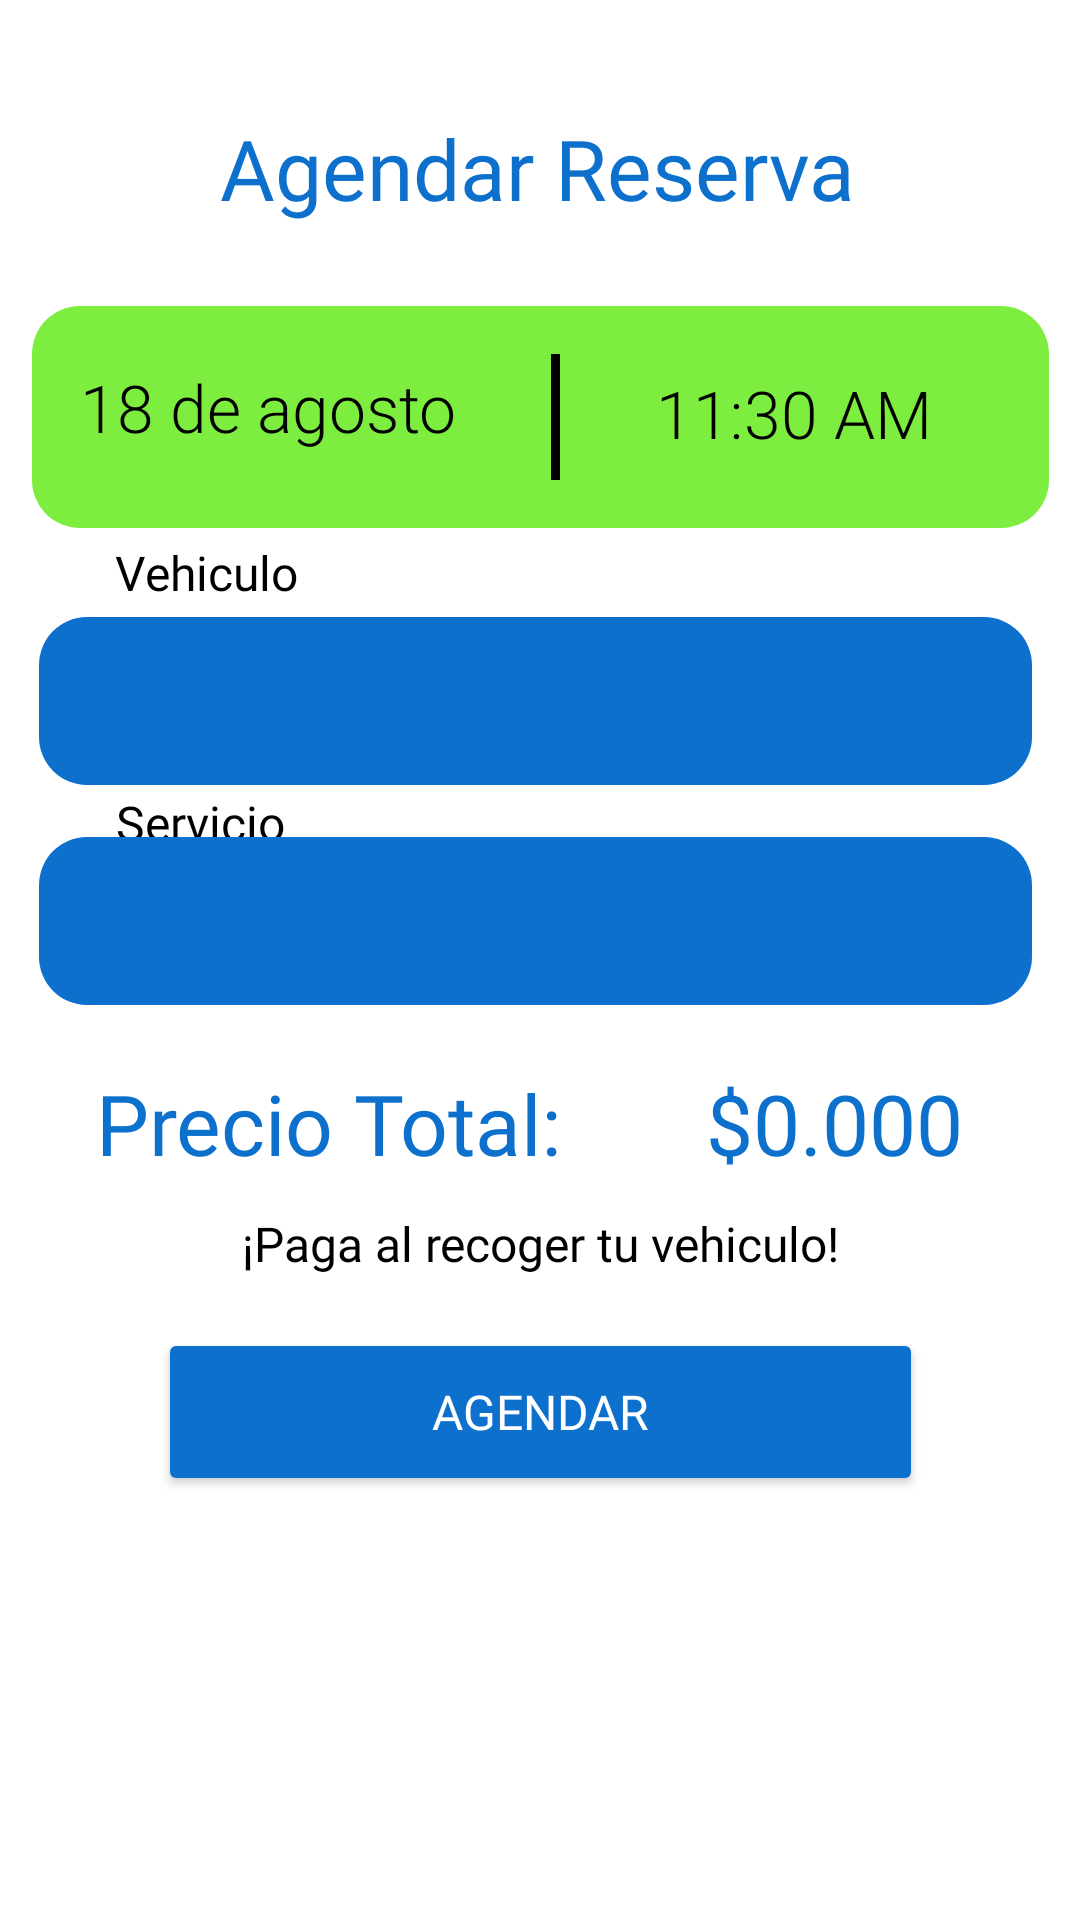

Here is an Android app screen rendered from its layout file. Give the layout XML and the strings, colors and styles it references.
<!-- AndroidManifest.xml: application theme Theme.Aqualuxe -->
<!-- res/layout/activity_realizar_reserva_clientes.xml -->
<?xml version="1.0" encoding="utf-8"?>
<androidx.constraintlayout.widget.ConstraintLayout xmlns:android="http://schemas.android.com/apk/res/android"
    xmlns:app="http://schemas.android.com/apk/res-auto"
    xmlns:tools="http://schemas.android.com/tools"
    android:id="@+id/main"
    android:layout_width="match_parent"
    android:layout_height="match_parent"
    android:background="@color/white"
    tools:context=".Clientes.RealizarReservaClientes">


    <TextView
        android:id="@+id/text_realizar_reservaciones_clientes"
        android:layout_width="wrap_content"
        android:layout_height="wrap_content"
        android:fontFamily="@font/montserrat_bold"
        android:text="Agendar Reserva"
        android:textColor="@color/blue"
        android:textSize="28sp"
        app:layout_constraintBottom_toBottomOf="parent"
        app:layout_constraintEnd_toEndOf="parent"
        app:layout_constraintHorizontal_bias="0.496"
        app:layout_constraintLeft_toLeftOf="parent"
        app:layout_constraintStart_toStartOf="parent"
        app:layout_constraintTop_toTopOf="parent"
        app:layout_constraintVertical_bias="0.062" />

    <Spinner
        android:id="@+id/spinner_lavadero"
        android:layout_width="331dp"
        android:layout_height="56dp"
        android:background="@drawable/edit_text_background"
        app:layout_constraintBottom_toBottomOf="parent"
        app:layout_constraintEnd_toEndOf="parent"
        app:layout_constraintHorizontal_bias="0.45"
        app:layout_constraintStart_toStartOf="parent"
        app:layout_constraintTop_toTopOf="parent"
        app:layout_constraintVertical_bias="0.352" />

    <TextView
        android:id="@+id/textView_servicios_reservas"
        android:layout_width="wrap_content"
        android:layout_height="wrap_content"
        android:fontFamily="@font/montserrat_light"
        android:text="Servicio"
        android:textColor="#000000"
        android:textSize="16dp"
        app:layout_constraintBottom_toBottomOf="parent"
        app:layout_constraintEnd_toEndOf="parent"
        app:layout_constraintHorizontal_bias="0.128"
        app:layout_constraintStart_toStartOf="parent"
        app:layout_constraintTop_toTopOf="parent"
        app:layout_constraintVertical_bias="0.426" />

    <Spinner
        android:id="@+id/spinner_vehiculo"
        android:layout_width="331dp"
        android:layout_height="56dp"
        android:background="@drawable/edit_text_background"
        app:layout_constraintBottom_toBottomOf="parent"
        app:layout_constraintEnd_toEndOf="parent"
        app:layout_constraintHorizontal_bias="0.45"
        app:layout_constraintStart_toStartOf="parent"
        app:layout_constraintTop_toTopOf="parent"
        app:layout_constraintVertical_bias="0.478" />

    <TextView
        android:id="@+id/textView_paga_recoger_vehiculo"
        android:layout_width="wrap_content"
        android:layout_height="wrap_content"
        android:fontFamily="@font/montserrat_light"
        android:text="¡Paga al recoger tu vehiculo!"
        android:textColor="#000000"
        android:textSize="16dp"
        app:layout_constraintBottom_toBottomOf="parent"
        app:layout_constraintEnd_toEndOf="parent"
        app:layout_constraintHorizontal_bias="0.502"
        app:layout_constraintStart_toStartOf="parent"
        app:layout_constraintTop_toTopOf="parent"
        app:layout_constraintVertical_bias="0.653" />

    <Button
        android:id="@+id/btn_agendar_reserva_cliente"
        android:layout_width="255dp"
        android:layout_height="56dp"
        android:backgroundTint="@color/blue"
        android:fontFamily="@font/montserrat_semibold"
        android:text="Agendar"
        android:textColor="#FFFFFF"
        android:textSize="16sp"
        app:layout_constraintBottom_toBottomOf="parent"
        app:layout_constraintEnd_toEndOf="parent"
        app:layout_constraintStart_toStartOf="parent"
        app:layout_constraintTop_toTopOf="parent"
        app:layout_constraintVertical_bias="0.758" />

    <TextView
        android:id="@+id/text_precio_total"
        android:layout_width="wrap_content"
        android:layout_height="wrap_content"
        android:fontFamily="@font/montserrat_bold"
        android:text="Precio Total: "
        android:textColor="@color/blue"
        android:textSize="28sp"
        app:layout_constraintBottom_toBottomOf="parent"
        app:layout_constraintEnd_toEndOf="parent"
        app:layout_constraintHorizontal_bias="0.162"
        app:layout_constraintLeft_toLeftOf="parent"
        app:layout_constraintStart_toStartOf="parent"
        app:layout_constraintTop_toTopOf="parent"
        app:layout_constraintVertical_bias="0.59" />

    <RelativeLayout
        android:id="@+id/btn_reserva_agendada_cliente1"
        android:layout_width="339dp"
        android:layout_height="74dp"
        android:layout_gravity="center"
        android:layout_margin="8dp"
        android:background="@drawable/rounded_background"
        android:backgroundTint="#7DED3F"
        android:padding="16dp"
        app:layout_constraintBottom_toBottomOf="parent"
        app:layout_constraintLeft_toLeftOf="parent"
        app:layout_constraintRight_toRightOf="parent"
        app:layout_constraintTop_toTopOf="parent"
        app:layout_constraintVertical_bias="0.171">

        <LinearLayout
            android:id="@+id/date_time_container"
            android:layout_width="wrap_content"
            android:layout_height="52dp"
            android:layout_alignParentStart="true"
            android:layout_alignParentTop="true"
            android:layout_alignParentBottom="true"
            android:layout_marginStart="2dp"
            android:layout_marginTop="28dp"
            android:layout_marginBottom="50dp"
            android:orientation="vertical">

        </LinearLayout>

        <View
            android:layout_width="20dp"
            android:layout_height="43dp"
            android:layout_marginStart="158dp"
            android:layout_marginEnd="20dp"
            android:layout_toStartOf="@id/central_text_hora_reserva"
            android:layout_toEndOf="@+id/date_time_container"
            android:background="#000000" />

        <TextView
            android:id="@+id/central_text_hora_reserva"
            android:layout_width="122dp"
            android:layout_height="44dp"
            android:layout_alignParentTop="true"
            android:layout_alignParentEnd="true"
            android:layout_alignParentBottom="true"
            android:layout_marginTop="5dp"
            android:layout_marginEnd="8dp"
            android:layout_marginBottom="9dp"
            android:fontFamily="sans-serif-light"
            android:text="11:30 AM"
            android:textAlignment="center"
            android:textColor="#000000"
            android:textSize="22sp" />

        <TextView
            android:id="@+id/date_text_18_agosto_dispo"
            android:layout_width="wrap_content"
            android:layout_height="43dp"
            android:layout_alignParentTop="true"
            android:layout_alignParentBottom="true"
            android:layout_marginTop="3dp"
            android:layout_marginBottom="8dp"
            android:fontFamily="sans-serif-light"
            android:text="18 de agosto"
            android:textColor="#000000"
            android:textSize="22sp" />

    </RelativeLayout>

    <TextView
        android:id="@+id/textView_vehiculo_reservas"
        android:layout_width="wrap_content"
        android:layout_height="wrap_content"
        android:fontFamily="@font/montserrat_light"
        android:text="Vehiculo"
        android:textColor="#000000"
        android:textSize="16dp"
        app:layout_constraintBottom_toBottomOf="parent"
        app:layout_constraintEnd_toEndOf="parent"
        app:layout_constraintHorizontal_bias="0.128"
        app:layout_constraintStart_toStartOf="parent"
        app:layout_constraintTop_toTopOf="parent"
        app:layout_constraintVertical_bias="0.291" />

    <TextView
        android:id="@+id/text_precio_total_numerico"
        android:layout_width="wrap_content"
        android:layout_height="wrap_content"
        android:fontFamily="@font/montserrat_bold"
        android:text="$0.000"
        android:textColor="@color/blue"
        android:textSize="28sp"
        app:layout_constraintBottom_toBottomOf="parent"
        app:layout_constraintEnd_toEndOf="parent"
        app:layout_constraintHorizontal_bias="0.858"
        app:layout_constraintLeft_toLeftOf="parent"
        app:layout_constraintStart_toStartOf="parent"
        app:layout_constraintTop_toTopOf="parent"
        app:layout_constraintVertical_bias="0.59" />

</androidx.constraintlayout.widget.ConstraintLayout>
<!-- resources referenced by this layout -->
<resources>
  <color name="blue">#0D70CC</color>
  <color name="white">#FFFFFFFF</color>
  <!-- drawable edit_text_background (drawable) -->
  <?xml version="1.0" encoding="utf-8"?>
      <shape xmlns:android="http://schemas.android.com/apk/res/android">
          <solid android:color="@color/blue" /> 
          <corners android:radius="16dp" /> 
          <padding android:left="20dp" android:top="8dp" android:right="10dp" android:bottom="8dp"/> 
  
      </shape>
  <!-- drawable rounded_background (drawable) -->
  <?xml version="1.0" encoding="utf-8"?>
  <shape xmlns:android="http://schemas.android.com/apk/res/android">
      <solid android:color="@color/gray"/> 
      <corners android:radius="16dp"/> 
      <padding android:left="8dp" android:top="8dp" android:right="8dp" android:bottom="8dp"/>
  </shape>
  <style name="Theme.Aqualuxe" parent="Base.Theme.Aqualuxe" />
  <color name="gray">#DFDEDE</color>
  <style name="Base.Theme.Aqualuxe" parent="Theme.Material3.DayNight.NoActionBar">
          
          
      </style>
</resources>
